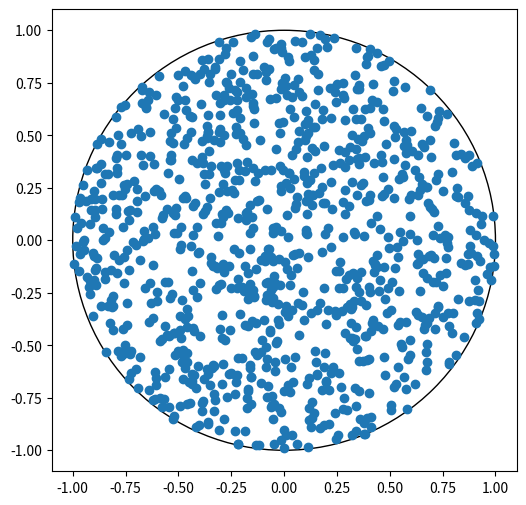

Here is the Python script that generated this plot:
import numpy as np
import scipy as sp

from time import time
import scipy.spatial as spatial
import matplotlib.pyplot as plt

from typing import List, Tuple, Generator, Union

RADIUS = 1

class Coulomb:
    def __init__(self, nParticles: int, seed: int = None) -> None:
        self.generator = np.random.default_rng(seed)
        self.state = np.zeros((nParticles, 2), float)
        self.initParticles()
        self.currentEnergy = self.stateEnergy()
        self.newEnergy = self.currentEnergy
        self.bestEnergy = self.currentEnergy
    
    def initParticles(self):
        """ 
        Generates uniform distribution of the particles by sampling from polar coordinates
        """
        for i in range(self.state.shape[0]):
            dist  = np.sqrt(self.generator.random())
            angle = self.generator.random() * 2 * np.pi

            self.state[i, :] = dist * np.cos(angle), dist * np.sin(angle)
    
    
    """
    def stateEnergy(self):
        \"""
        Calculates the energy of the current system state.
        \"""
        energySum = 0.0
        for i in range(self.state.shape[0]):
            for j in range(i + 1, self.state.shape[0]):
                pyt  = np.square(self.state[i,:] - self.state[j,:])
                E_ij = np.divide(1, np.sqrt(np.sum(pyt)))

                energySum += 2 * E_ij
        self.totalEnergy = energySum
        return energySum
    """
        
    """
    def stateEnergy(self):
        \"""
        Calculates the energy of the current system state.
        \"""
        energySum = 0.0
        for i in range(self.state.shape[0]):
            for j in range(i + 1, self.state.shape[0]):
                pyt  = np.square(self.state[i,:] - self.state[j,:])
                E_ij = np.divide(1, np.sqrt(np.sum(pyt)))

                energySum += 2 * E_ij
        self.totalEnergy = energySum
        return energySum
    """

    def stateEnergy(self):
        """
        Calculates the energy of the current system state.

        Optimized for speed (old method took 5.3 seconds for 1000 particles, current takes 0.06)
        """
        distance = spatial.distance_matrix(self.state, self.state)
        np.fill_diagonal(distance, 1) # The diagonals are all 0, which would result in inf when divided
        energy = np.sum(np.divide(1, distance)) - self.state.shape[0] # Correct for the modified diagonal
        return energy

    def moveParticle(self, index: int, max_step: float) -> None:
        """
        Moves a single particle randomly and ensures it stays within the circle.
        """
        angle = 2 * np.pi * self.generator.random()
        step = max_step * (2 * self.generator.random() - 1) #* self.bestEnergy/(self.currentEnergy+self.bestEnergy)

        new_position = self.state[index] + step * np.array([np.cos(angle), np.sin(angle)])
        if np.linalg.norm(new_position) >= RADIUS:
            self.state[index] = new_position/np.linalg.norm(new_position)
        else:
            self.state[index] = new_position

    def forceMoveParticle(self, index, max_step):
        forceComp = self.state[:,:] - self.state[index, :]
        dists = spatial.distance_matrix(self.state[index:index+1, :], self.state)
        dists = dists[0,:]
        dists[index] = 1
        forces = np.divide(1, dists)
        forceComp = forceComp * np.asarray([forces, forces]).transpose()
        fx, fy = np.sum(forceComp[:,0]), np.sum(forceComp[:,1])

        forceAngle = np.arctan(fy/fx)

        angle = self.generator.normal(forceAngle, np.pi / 4)
        step = max_step * (2 * self.generator.random() - 1) #* self.bestEnergy/(self.currentEnergy+self.bestEnergy)

        new_position = self.state[index] + step * np.array([np.cos(angle), np.sin(angle)])
        if np.linalg.norm(new_position) >= RADIUS:
            self.state[index] = new_position/np.linalg.norm(new_position)
        else:
            self.state[index] = new_position


def simulatedAnnealing(system: Coulomb, chain_length: int, max_iters: int, 
                       cooling_scheme: Generator[float, None, None], max_step: float, 
                       save_path: str = None) -> Tuple[Coulomb, np.ndarray[float]]:
    """
    Simulated Annealing to find the minimal energy configuration.
    Optionally logs system states to a NumPy .npy file.

    Args:
        system: Coulomb object representing system of classically charged particles in a round box.
        chain_length: Length of the markov chain, representing the amount of particle moves at the
                      same temperature.
        max_iters: Maximum amount of iters before the calculation is deemed too expensive.
        cooling scheme: Generator instance that represents the cooling scheme in between markov chain steps.

    """
    temp = next(cooling_scheme)
    best_state = system.state.copy()
    best_energy = system.stateEnergy()

    energy = np.zeros(max_iters)
    system.newEnergy = best_energy
    
    step = 0
    converged = False

    states_log = []

    # Modified to work with markov chain length
    while not converged and (step < max_iters or step == None):
        for subStep in range(chain_length):
            index = system.generator.integers(system.state.shape[0])

            old_state = system.state[index].copy()
            system.forceMoveParticle(index, max_step)
            system.currentEnergy = system.newEnergy
            system.newEnergy = system.stateEnergy()

            energy[step] = system.currentEnergy
            if system.newEnergy > system.currentEnergy:
                acceptance_prob = np.exp(-(system.newEnergy - system.currentEnergy) / temp)
                if system.generator.random() > acceptance_prob:
                    system.state[index] = old_state
                else:
                    system.newEnergy = system.currentEnergy

            if system.newEnergy < system.bestEnergy:
                system.bestEnergy = system.newEnergy
                best_state = system.state.copy()
            
            if save_path is not None:
                states_log.append(system.state.copy())

            step += 1
            if not (step < max_iters or step == None): break

        temp = next(cooling_scheme)
    
    if save_path is not None:
        np.save(save_path, states_log)

        temp = next(cooling_scheme)
    system.state = best_state

    return system, energy

def plotState(state: np.ndarray, animation: bool = False, ax: plt.Axes = None) -> Union[plt.Axes, Tuple[plt.Figure, plt.Axes]]:
    """
    Plots the state of `system`.
    """
    if animation is False:
        fig, ax = plt.subplots(figsize=(6, 6))
    
    ax.clear()
    circle = plt.Circle((0,0), RADIUS, color="black", fill=False)
    ax.add_patch(circle)
    ax.scatter(state[:,0], state[:,1])
    # ax.set_xlim([-RADIUS, RADIUS])
    # ax.set_ylim([-RADIUS, RADIUS])
    # ax.set_aspect("equal")
    # ax.axis("off")

    if animation is False:
        return fig, ax
    else:
        return ax


def linearCooling(T_Init, dT) -> Generator[float, None, None]:
    """ 
    Yields a linearily cooled themperature over iteratiosn with temperature steps dT. 
    such that T = T_0 - i*dT. Yields 0 if T <= 0.

    Args:
        T_Init: Initial temperature
        dT:     some linear coefficient 0 < dT < T_Init
    """
    yield T_Init

    T = T_Init - dT
    while T_Init > 0:
        yield T
        T -= dT
    
    yield 0


def geometricCooling(T_Init, alpha) -> Generator[float, None, None]:
    """
    Yields a geometrically cooled temperature over iterations such that T = T_0 * a^i

    Args:
        T_Init: Initial temperature
        alpha:  Some value 0 < alpha < 1.
    """
    yield T_Init

    nIter = 1

    while True:
        yield T_Init * np.power(alpha, nIter)
        nIter += 1


def logarithmicCooling(T_Init):
    """ 

    """
    nIter = 1
    c = T_Init * np.log10(1 + nIter)
    yield T_Init

    while True:
        nIter += 1
        yield c / np.log10(1 + nIter)


def arithmeticGeometric(T_init, a, b):
    """
    TODO: Elaborate 

    https://doi.org/10.13053/cys-21-3-2553
    """

    yield T_init
    T = T_init
    while True:
        T = a * T + b
        yield T

if __name__ == "__main__":
    system = Coulomb(1000)
    fig, ax = plotState(system.state)
    tStart = time()
    print(system.stateEnergy())
    print(f"time: {time() - tStart}")
    plt.show()